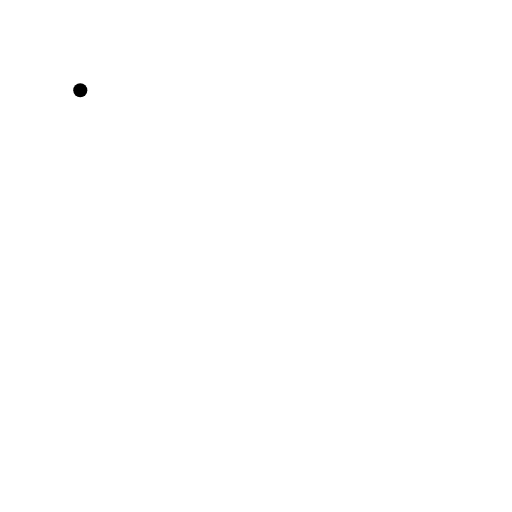
t = 0.00 s
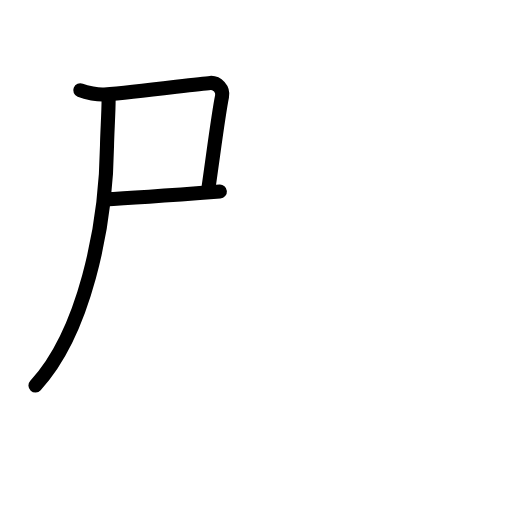
t = 2.60 s
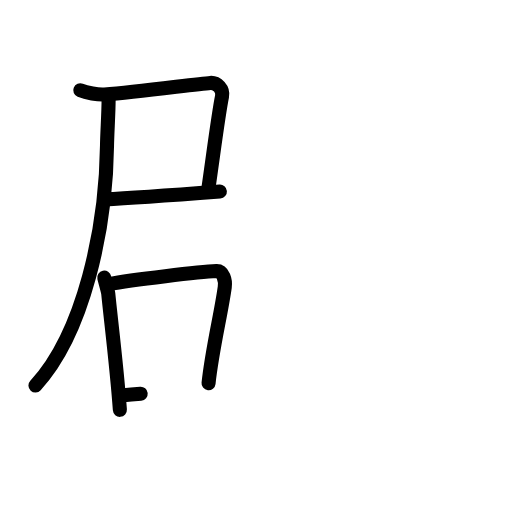
t = 5.20 s
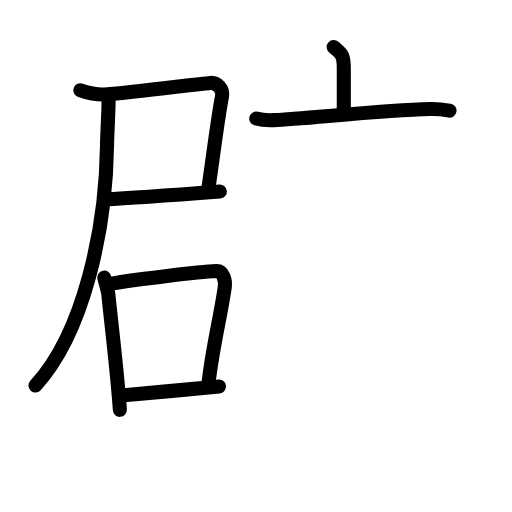
t = 7.80 s
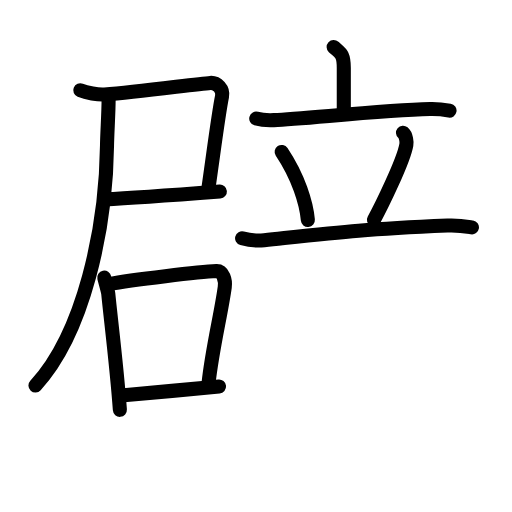
t = 10.40 s
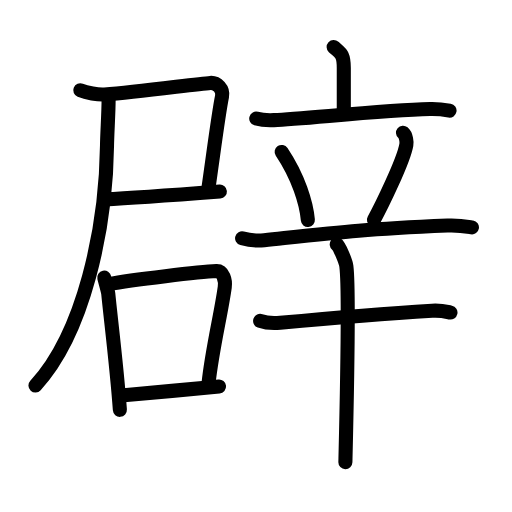
t = 13.00 s

The animated SVG that drew these frames (rendered in a browser with its animation timeline set to each time). Animation: 41 SMIL elements (animate=41); one cycle of 13.00 s.

<?xml version="1.0" encoding="UTF-8"?>
<!--
AniKanjiVG is licensed by CC-BY-SA Paul C. Sommerhoff (https://bitbucket.org/sommerhoff/anikanjivg).
AniKanjiVG uses KanjiVG which is licensed by CC-BY-SA Ulrich Apel (http://kanjivg.tagaini.net).
See also http://creativecommons.org/licenses/by-sa/3.0/
-->
<svg xmlns:kvg='http://kanjivg.tagaini.net' xmlns='http://www.w3.org/2000/svg' width='109' height='109' viewBox='0 0 109 109' style='fill:none;stroke:#000000;stroke-width:3;stroke-linecap:round;stroke-linejoin:round;' id="kvg:kanji_08f9f"><g id="kvg:08f9f" kvg:element="辟"><g id="kvg:08f9f-g1" kvg:position="left"><g id="kvg:08f9f-g2" kvg:element="尸" kvg:position="tare"><path id="kvg:08f9f-s1" kvg:type="㇕c" d="M17.09,19.23c1.29,0.52,3.8,0.99,5.17,0.88c7.4-0.58,19.54-2.25,22.51-2.46c1.47-0.1,2.81,1.33,2.5,2.85c-0.77,3.74-1.77,11.76-2.97,20.07"><animate attributeName="d" begin="0.0s" dur="0.25s" from="M17.09,19.23C17.09,19.23,17.09,19.23,17.09,19.23" to="M17.09,19.23c1.29,0.52,3.8,0.99,5.17,0.88" />
<animate attributeName="d" begin="0.25s" dur="0.25s" from="M17.09,19.23c1.29,0.52,3.8,0.99,5.17,0.88c0,0,0,0,0,0,0" to="M17.09,19.23c1.29,0.52,3.8,0.99,5.17,0.88c7.4-0.58,19.54-2.25,22.51-2.46" />
<animate attributeName="d" begin="0.5s" dur="0.25s" from="M17.09,19.23c1.29,0.52,3.8,0.99,5.17,0.88c7.4-0.58,19.54-2.25,22.51-2.46c0,0,0,0,0,0,0" to="M17.09,19.23c1.29,0.52,3.8,0.99,5.17,0.88c7.4-0.58,19.54-2.25,22.51-2.46c1.47-0.1,2.81,1.33,2.5,2.85" />
<animate attributeName="d" begin="0.75s" dur="0.25s" from="M17.09,19.23c1.29,0.52,3.8,0.99,5.17,0.88c7.4-0.58,19.54-2.25,22.51-2.46c1.47-0.1,2.81,1.33,2.5,2.85c0,0,0,0,0,0,0" to="M17.09,19.23c1.29,0.52,3.8,0.99,5.17,0.88c7.4-0.58,19.54-2.25,22.51-2.46c1.47-0.1,2.81,1.33,2.5,2.85c-0.77,3.74-1.77,11.76-2.97,20.07" />
</path>
<path id="kvg:08f9f-s2" kvg:type="㇐b" d="M22.29,42.44c3.71-0.17,14.96-0.94,24.52-1.67"><animate attributeName="d" begin="1.0s" dur="1.0s" from="M22.29,42.44C22.29,42.44,22.29,42.44,22.29,42.44" to="M22.29,42.44c3.71-0.17,14.96-0.94,24.52-1.67" />
<animate attributeName="d" begin="0s" dur="1.0s" from="M-100,-100" to="M-100,-100" />
</path>
<g id="kvg:08f9f-g3" kvg:element="丿" kvg:radical="nelson"><path id="kvg:08f9f-s3" kvg:type="㇒" d="M23.12,21.29c0,2.59-0.31,7.33-0.34,9.76c-0.22,17.52-4.9,39.78-15.23,51.01"><animate attributeName="d" begin="2.0s" dur="0.5s" from="M23.12,21.29C23.12,21.29,23.12,21.29,23.12,21.29" to="M23.12,21.29c0,2.59-0.31,7.33-0.34,9.76" />
<animate attributeName="d" begin="2.5s" dur="0.5s" from="M23.12,21.29c0,2.59-0.31,7.33-0.34,9.76c0,0,0,0,0,0,0" to="M23.12,21.29c0,2.59-0.31,7.33-0.34,9.76c-0.22,17.52-4.9,39.78-15.23,51.01" />
<animate attributeName="d" begin="0s" dur="2.0s" from="M-100,-100" to="M-100,-100" />
</path>
</g>
</g>
<g id="kvg:08f9f-g4" kvg:element="口"><path id="kvg:08f9f-s4" kvg:type="㇑" d="M22.2,59.1c0.18,0.86,0.78,2.78,0.85,3.44c0.45,4.74,1.84,15.72,2.47,24.71"><animate attributeName="d" begin="3.0s" dur="0.5s" from="M22.2,59.1C22.2,59.1,22.2,59.1,22.2,59.1" to="M22.2,59.1c0.18,0.86,0.78,2.78,0.85,3.44" />
<animate attributeName="d" begin="3.5s" dur="0.5s" from="M22.2,59.1c0.18,0.86,0.78,2.78,0.85,3.44c0,0,0,0,0,0,0" to="M22.2,59.1c0.18,0.86,0.78,2.78,0.85,3.44c0.45,4.74,1.84,15.72,2.47,24.71" />
<animate attributeName="d" begin="0s" dur="3.0s" from="M-100,-100" to="M-100,-100" />
</path>
<path id="kvg:08f9f-s5" kvg:type="㇕b" d="M23.11,60.48c5.03-0.95,19.54-2.62,22.98-2.77c1.42-0.06,1.95,2,1.76,3.41c-0.77,5.62-2.69,13.27-3.45,20.45"><animate attributeName="d" begin="4.0s" dur="0.3333333333333333s" from="M23.11,60.48C23.11,60.48,23.11,60.48,23.11,60.48" to="M23.11,60.48c5.03-0.95,19.54-2.62,22.98-2.77" />
<animate attributeName="d" begin="4.333333333333333s" dur="0.3333333333333333s" from="M23.11,60.48c5.03-0.95,19.54-2.62,22.98-2.77c0,0,0,0,0,0,0" to="M23.11,60.48c5.03-0.95,19.54-2.62,22.98-2.77c1.42-0.06,1.95,2,1.76,3.41" />
<animate attributeName="d" begin="4.666666666666667s" dur="0.3333333333333333s" from="M23.11,60.48c5.03-0.95,19.54-2.62,22.98-2.77c1.42-0.06,1.95,2,1.76,3.41c0,0,0,0,0,0,0" to="M23.11,60.48c5.03-0.95,19.54-2.62,22.98-2.77c1.42-0.06,1.95,2,1.76,3.41c-0.77,5.62-2.69,13.27-3.45,20.45" />
<animate attributeName="d" begin="0s" dur="4.0s" from="M-100,-100" to="M-100,-100" />
</path>
<path id="kvg:08f9f-s6" kvg:type="㇐b" d="M25.78,84.2c4.16-0.4,15.85-1.41,20.85-1.92"><animate attributeName="d" begin="5.0s" dur="1.0s" from="M25.78,84.2C25.78,84.2,25.78,84.2,25.78,84.2" to="M25.78,84.2c4.16-0.4,15.85-1.41,20.85-1.92" />
<animate attributeName="d" begin="0s" dur="5.0s" from="M-100,-100" to="M-100,-100" />
</path>
</g>
</g>
<g id="kvg:08f9f-g5" kvg:element="辛" kvg:position="right" kvg:radical="tradit"><g id="kvg:08f9f-g6" kvg:element="立" kvg:position="top"><g id="kvg:08f9f-g7" kvg:element="亠" kvg:position="top"><path id="kvg:08f9f-s7" kvg:type="㇑a" d="M71.03,10c1.44,1.33,2.16,1.33,2.16,4.43c0,3.1,0,5.75,0,9.82"><animate attributeName="d" begin="6.0s" dur="0.5s" from="M71.03,10C71.03,10,71.03,10,71.03,10" to="M71.03,10c1.44,1.33,2.16,1.33,2.16,4.43" />
<animate attributeName="d" begin="6.5s" dur="0.5s" from="M71.03,10c1.44,1.33,2.16,1.33,2.16,4.43c0,0,0,0,0,0,0" to="M71.03,10c1.44,1.33,2.16,1.33,2.16,4.43c0,3.1,0,5.75,0,9.82" />
<animate attributeName="d" begin="0s" dur="6.0s" from="M-100,-100" to="M-100,-100" />
</path>
<path id="kvg:08f9f-s8" kvg:type="㇐" d="M54.55,25.24c1.18,0.33,2.57,0.38,3.75,0.33c6.68-0.29,23.16-2.11,33.26-2.35c1.97-0.05,3.16,0.16,4.14,0.33"><animate attributeName="d" begin="7.0s" dur="0.3333333333333333s" from="M54.55,25.24C54.55,25.24,54.55,25.24,54.55,25.24" to="M54.55,25.24c1.18,0.33,2.57,0.38,3.75,0.33" />
<animate attributeName="d" begin="7.333333333333333s" dur="0.3333333333333333s" from="M54.55,25.24c1.18,0.33,2.57,0.38,3.75,0.33c0,0,0,0,0,0,0" to="M54.55,25.24c1.18,0.33,2.57,0.38,3.75,0.33c6.68-0.29,23.16-2.11,33.26-2.35" />
<animate attributeName="d" begin="7.666666666666667s" dur="0.3333333333333333s" from="M54.55,25.24c1.18,0.33,2.57,0.38,3.75,0.33c6.68-0.29,23.16-2.11,33.26-2.35c0,0,0,0,0,0,0" to="M54.55,25.24c1.18,0.33,2.57,0.38,3.75,0.33c6.68-0.29,23.16-2.11,33.26-2.35c1.97-0.05,3.16,0.16,4.14,0.33" />
<animate attributeName="d" begin="0s" dur="7.0s" from="M-100,-100" to="M-100,-100" />
</path>
</g>
<g id="kvg:08f9f-g8" kvg:position="bottom"><path id="kvg:08f9f-s9" kvg:type="㇔" d="M59.96,32.35c3.61,5.4,5.25,10.92,5.58,14.48"><animate attributeName="d" begin="8.0s" dur="1.0s" from="M59.96,32.35C59.96,32.35,59.96,32.35,59.96,32.35" to="M59.96,32.35c3.61,5.4,5.25,10.92,5.58,14.48" />
<animate attributeName="d" begin="0s" dur="8.0s" from="M-100,-100" to="M-100,-100" />
</path>
<path id="kvg:08f9f-s10" kvg:type="㇒" d="M85.79,28.26c0.72,0.61,0.81,2.04,0.72,2.55c-0.58,3.46-5.45,13.34-6.9,15.99"><animate attributeName="d" begin="9.0s" dur="0.5s" from="M85.79,28.26C85.79,28.26,85.79,28.26,85.79,28.26" to="M85.79,28.26c0.72,0.61,0.81,2.04,0.72,2.55" />
<animate attributeName="d" begin="9.5s" dur="0.5s" from="M85.79,28.26c0.72,0.61,0.81,2.04,0.72,2.55c0,0,0,0,0,0,0" to="M85.79,28.26c0.72,0.61,0.81,2.04,0.72,2.55c-0.58,3.46-5.45,13.34-6.9,15.99" />
<animate attributeName="d" begin="0s" dur="9.0s" from="M-100,-100" to="M-100,-100" />
</path>
<path id="kvg:08f9f-s11" kvg:type="㇐" d="M51.54,50.73c1.48,0.4,3.23,0.55,4.7,0.4c16.16-1.72,20.32-2.29,39.04-3.11c2.47-0.11,3.96,0.19,5.19,0.39"><animate attributeName="d" begin="10.0s" dur="0.3333333333333333s" from="M51.54,50.73C51.54,50.73,51.54,50.73,51.54,50.73" to="M51.54,50.73c1.48,0.4,3.23,0.55,4.7,0.4" />
<animate attributeName="d" begin="10.333333333333334s" dur="0.3333333333333333s" from="M51.54,50.73c1.48,0.4,3.23,0.55,4.7,0.4c0,0,0,0,0,0,0" to="M51.54,50.73c1.48,0.4,3.23,0.55,4.7,0.4c16.16-1.72,20.32-2.29,39.04-3.11" />
<animate attributeName="d" begin="10.666666666666666s" dur="0.3333333333333333s" from="M51.54,50.73c1.48,0.4,3.23,0.55,4.7,0.4c16.16-1.72,20.32-2.29,39.04-3.11c0,0,0,0,0,0,0" to="M51.54,50.73c1.48,0.4,3.23,0.55,4.7,0.4c16.16-1.72,20.32-2.29,39.04-3.11c2.47-0.11,3.96,0.19,5.19,0.39" />
<animate attributeName="d" begin="0s" dur="10.0s" from="M-100,-100" to="M-100,-100" />
</path>
</g>
</g>
<g id="kvg:08f9f-g9" kvg:element="十" kvg:position="bottom"><path id="kvg:08f9f-s12" kvg:type="㇐" d="M55.38,68.32c1.11,0.4,3.16,0.5,4.27,0.4c14.15-1.29,19.23-1.74,32.35-2.57c1.85-0.12,2.97,0.19,3.9,0.39"><animate attributeName="d" begin="11.0s" dur="0.3333333333333333s" from="M55.38,68.32C55.38,68.32,55.38,68.32,55.38,68.32" to="M55.38,68.32c1.11,0.4,3.16,0.5,4.27,0.4" />
<animate attributeName="d" begin="11.333333333333334s" dur="0.3333333333333333s" from="M55.38,68.32c1.11,0.4,3.16,0.5,4.27,0.4c0,0,0,0,0,0,0" to="M55.38,68.32c1.11,0.4,3.16,0.5,4.27,0.4c14.15-1.29,19.23-1.74,32.35-2.57" />
<animate attributeName="d" begin="11.666666666666666s" dur="0.3333333333333333s" from="M55.38,68.32c1.11,0.4,3.16,0.5,4.27,0.4c14.15-1.29,19.23-1.74,32.35-2.57c0,0,0,0,0,0,0" to="M55.38,68.32c1.11,0.4,3.16,0.5,4.27,0.4c14.15-1.29,19.23-1.74,32.35-2.57c1.85-0.12,2.97,0.19,3.9,0.39" />
<animate attributeName="d" begin="0s" dur="11.0s" from="M-100,-100" to="M-100,-100" />
</path>
<path id="kvg:08f9f-s13" kvg:type="㇑" d="M71.69,52.02c0.62,0.49,1.93,3.69,2.05,4.67c0.71,5.65-0.18,40.24-0.21,41.69"><animate attributeName="d" begin="12.0s" dur="0.5s" from="M71.69,52.02C71.69,52.02,71.69,52.02,71.69,52.02" to="M71.69,52.02c0.62,0.49,1.93,3.69,2.05,4.67" />
<animate attributeName="d" begin="12.5s" dur="0.5s" from="M71.69,52.02c0.62,0.49,1.93,3.69,2.05,4.67c0,0,0,0,0,0,0" to="M71.69,52.02c0.62,0.49,1.93,3.69,2.05,4.67c0.71,5.65-0.18,40.24-0.21,41.69" />
<animate attributeName="d" begin="0s" dur="12.0s" from="M-100,-100" to="M-100,-100" />
</path>
</g>
</g>
</g>
</svg>
